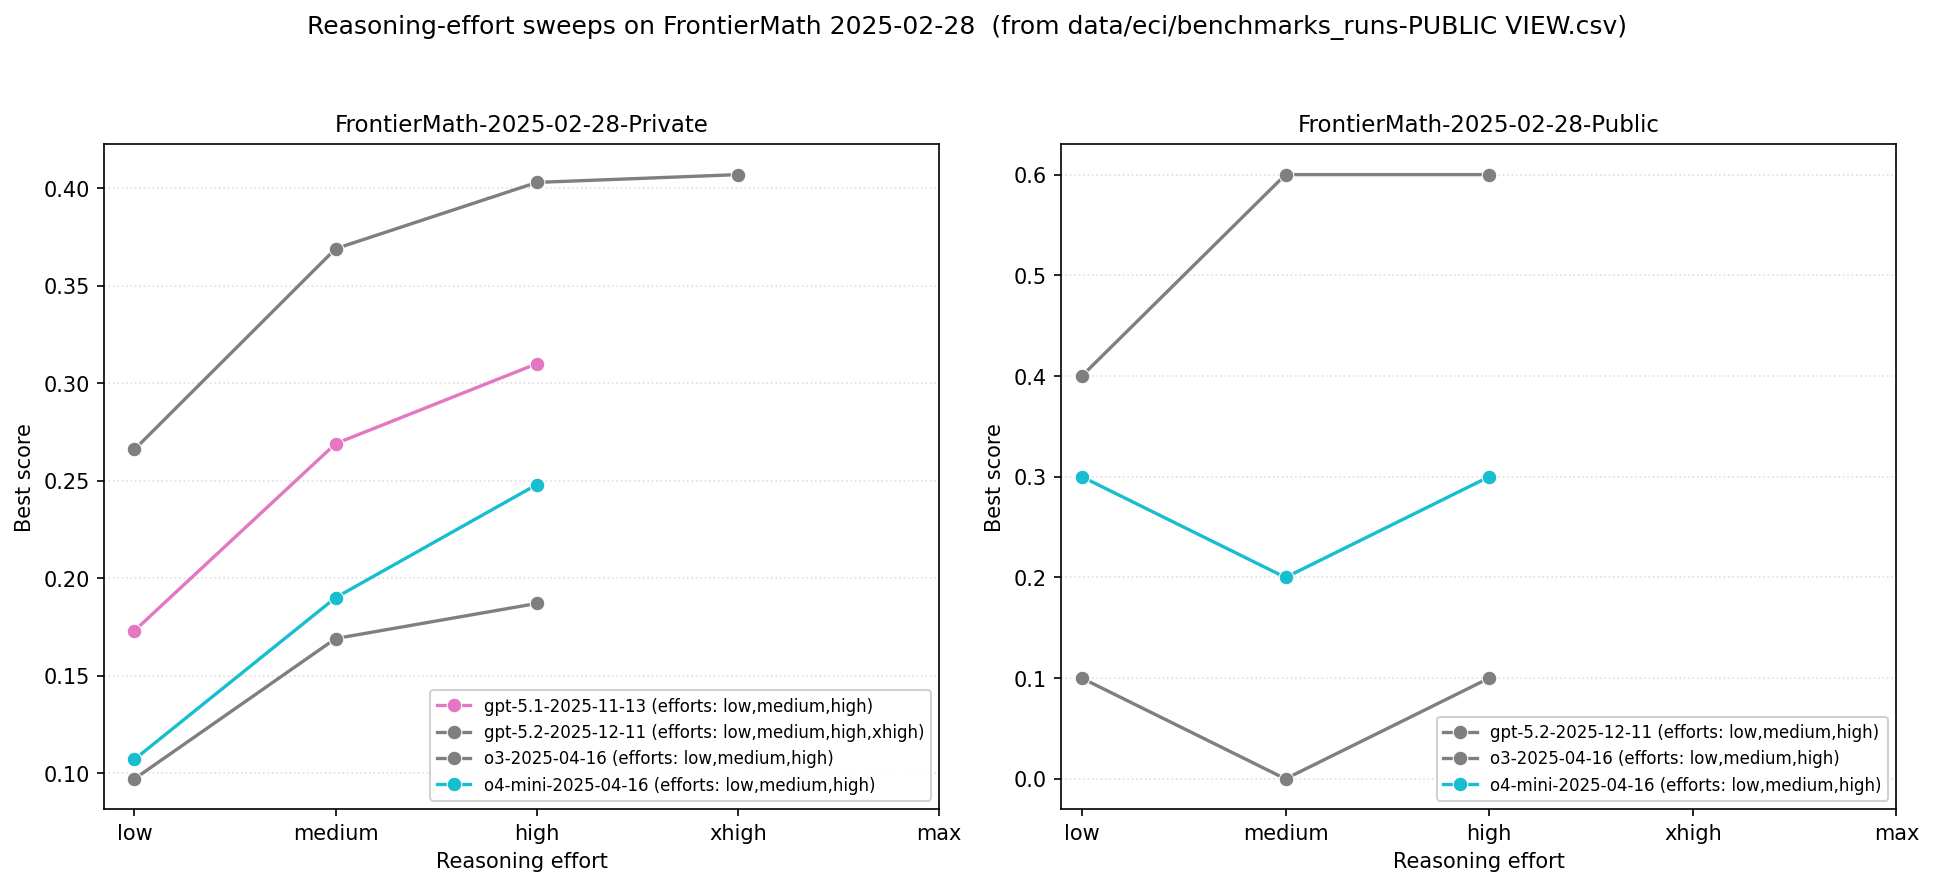

Data behind this chart, as committed beside it:
task, model_base, effort, id, score
FrontierMath-2025-02-28-Private, gpt-5.1-2025-11-13, low, 7o6HCQaKUrxWjrf2vhH7hV, 0.173
FrontierMath-2025-02-28-Private, gpt-5.1-2025-11-13, medium, 7c2hHEgF9JomG9X7BLP7By, 0.269
FrontierMath-2025-02-28-Private, gpt-5.1-2025-11-13, high, nveMCdbvDijDTBN9JPWNve, 0.31
FrontierMath-2025-02-28-Private, gpt-5.2-2025-12-11, low, NghuUppaqcCUtT8BqRgUL6, 0.266
FrontierMath-2025-02-28-Private, gpt-5.2-2025-12-11, medium, BWGVnFerZCyKTuc86w7c5q, 0.369
FrontierMath-2025-02-28-Private, gpt-5.2-2025-12-11, high, dcQtgoUnQbkqTT6Cueo8Re, 0.403
FrontierMath-2025-02-28-Private, gpt-5.2-2025-12-11, xhigh, hYCViU82i8tejydKA4Pcuu, 0.407
FrontierMath-2025-02-28-Private, o3-2025-04-16, low, DKLrszPeTvFUGq39AaTniX, 0.097
FrontierMath-2025-02-28-Private, o3-2025-04-16, medium, XwNqEvxaaCQ8M2NpKJGoZG, 0.169
FrontierMath-2025-02-28-Private, o3-2025-04-16, high, XQ46BgPhHaYZsrPQuTvz8J, 0.187
FrontierMath-2025-02-28-Private, o4-mini-2025-04-16, low, 82dL9ukqav96KZ8aHfqPpq, 0.107
FrontierMath-2025-02-28-Private, o4-mini-2025-04-16, medium, XPCVZtFEC6BYKAwhLauMSD, 0.19
FrontierMath-2025-02-28-Private, o4-mini-2025-04-16, high, Z7hiWJnEkkLmQXviEiTdHt, 0.248
FrontierMath-2025-02-28-Public, gpt-5.2-2025-12-11, low, J9GHt8QfUCvXTvKhZwcA7S, 0.4
FrontierMath-2025-02-28-Public, gpt-5.2-2025-12-11, medium, eTUEzTyKgsGiPDh4oLCMQK, 0.6
FrontierMath-2025-02-28-Public, gpt-5.2-2025-12-11, high, Trzy9vjaS5wC6yHNpdjEfj, 0.6
FrontierMath-2025-02-28-Public, o3-2025-04-16, low, 47yfmJgzAJq5DfUcBGVebV, 0.1
FrontierMath-2025-02-28-Public, o3-2025-04-16, medium, gdKs4ZBYcVz8oUvzu5VkDB, 0.0
FrontierMath-2025-02-28-Public, o3-2025-04-16, high, gXQ6PHjaqbjcBj6KV9UKSK, 0.1
FrontierMath-2025-02-28-Public, o4-mini-2025-04-16, low, BMEJvvJKbhHa5q7YTuCeAi, 0.3
FrontierMath-2025-02-28-Public, o4-mini-2025-04-16, medium, V7txn6pocsNsZSzt5dkZkJ, 0.2
FrontierMath-2025-02-28-Public, o4-mini-2025-04-16, high, E9AfnKpQrDsFWKmXMhBbJS, 0.3
